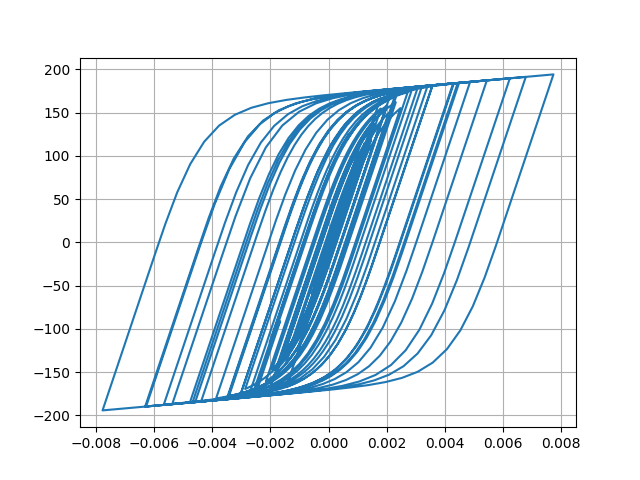

Source data for this figure (header and first rows):
Desplacment, Force
0.0, 0.0
5.699290253648042e-07, 0.05699
2.5088620238404284e-06, 0.2509
6.3340125379158e-06, 0.6334
1.246614695606456e-05, 1.247
2.083979346597632e-05, 2.084
3.08692494440868e-05, 3.087
4.171432809258909e-05, 4.171
5.25674306957138e-05, 5.255
6.2901101577728e-05, 6.288
7.250432816606093e-05, 7.246
8.132021703601804e-05, 8.126
8.925163626618112e-05, 8.918
9.610600176285793e-05, 9.601
0.0001017, 10.16
0.0001062, 10.61
0.0001097, 10.96
0.000113, 11.28
0.0001165, 11.63
0.0001208, 12.06
0.0001258, 12.55
0.000131, 13.07
0.0001356, 13.53
0.0001387, 13.84
0.0001394, 13.91
0.0001372, 13.7
0.000132, 13.17
0.0001237, 12.34
0.0001129, 11.26
9.996835722997278e-05, 9.969
8.549522481971621e-05, 8.521
6.990109959128564e-05, 6.962
5.3569502513816686e-05, 5.329
3.6774931617347005e-05, 3.649
1.9625004141051972e-05, 1.934
2.0714727797576486e-06, 0.179
-1.6273267890654834e-05, -1.655
-3.608142155925817e-05, -3.636
-5.819475858370392e-05, -5.846
-8.341567793685294e-05, -8.364
-0.0001121, -11.23
-0.0001442, -14.42
-0.0001789, -17.86
-0.0002151, -21.44
-0.0002511, -24.98
-0.0002851, -28.3
-0.0003153, -31.24
-0.0003401, -33.63
-0.0003587, -35.42
-0.0003713, -36.63
-0.0003792, -37.39
-0.0003841, -37.86
-0.0003879, -38.22
-0.0003918, -38.59
-0.0003966, -39.05
-0.0004025, -39.61
-0.0004096, -40.29
-0.0004182, -41.1
-0.0004284, -42.07
-0.0004401, -43.18
... 2,941 more rows
